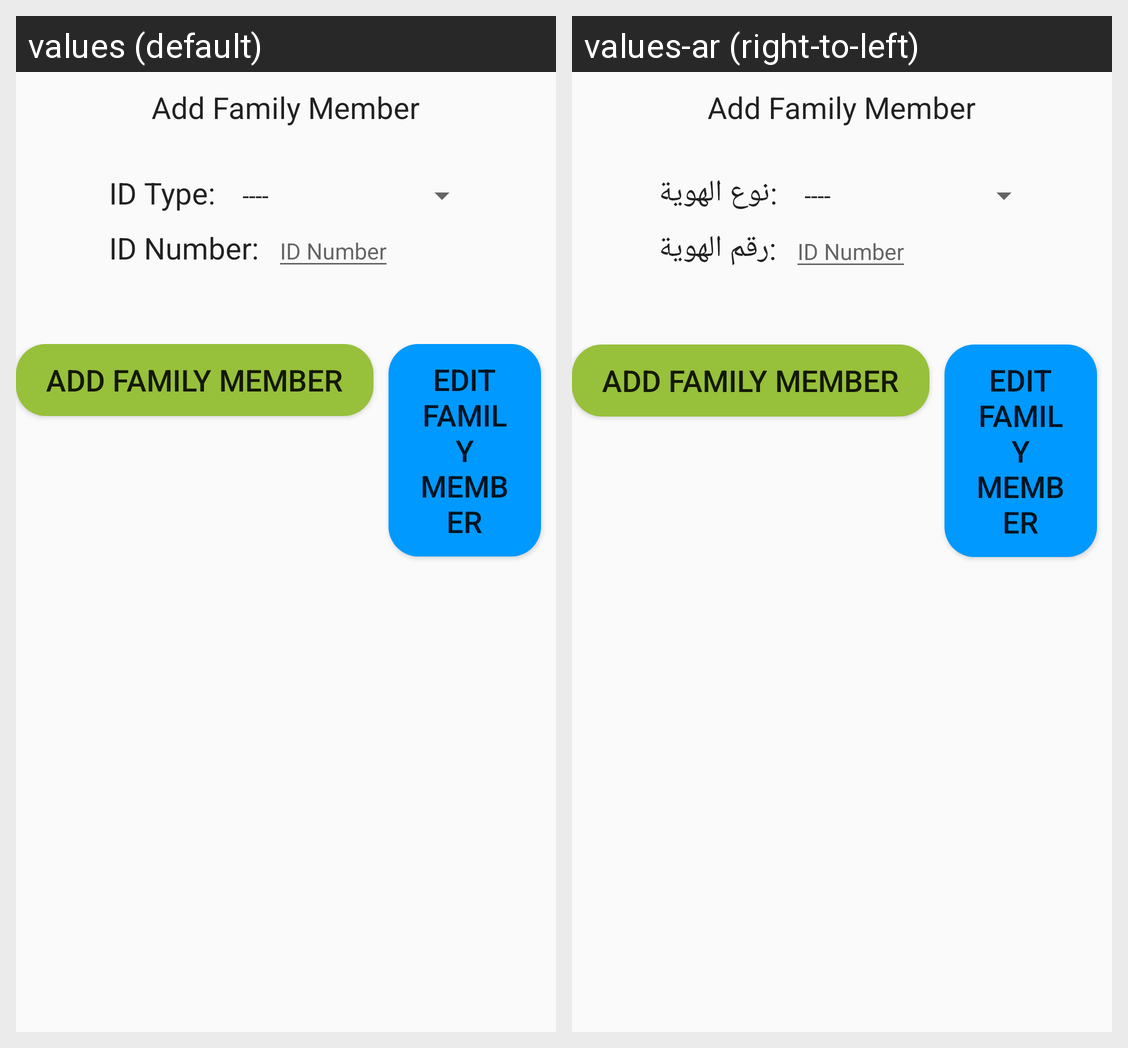

The same Android screen rendered under two of its app's locales, left to right. List the strings drawn on it with the default value and each locale's translation.
Android screen res/layout/activity_familyview.xml rendered under 2 locales, left to right: values (default), values-ar (right-to-left). Device: Nexus 5 (rendered at 1080×1920; each locale shown at half size, 540×960, under a caption strip naming it); theme AppTheme.
Strings drawn on this screen, with the default value and each locale's value (text and hints the layout hard-codes, and strings that could not be matched under every locale, appear in the picture but are not listed):

id_type
  values: ID Type:
  values-ar: :نوع الهوية

id_number
  values: ID Number:
  values-ar: :رقم الهوية
